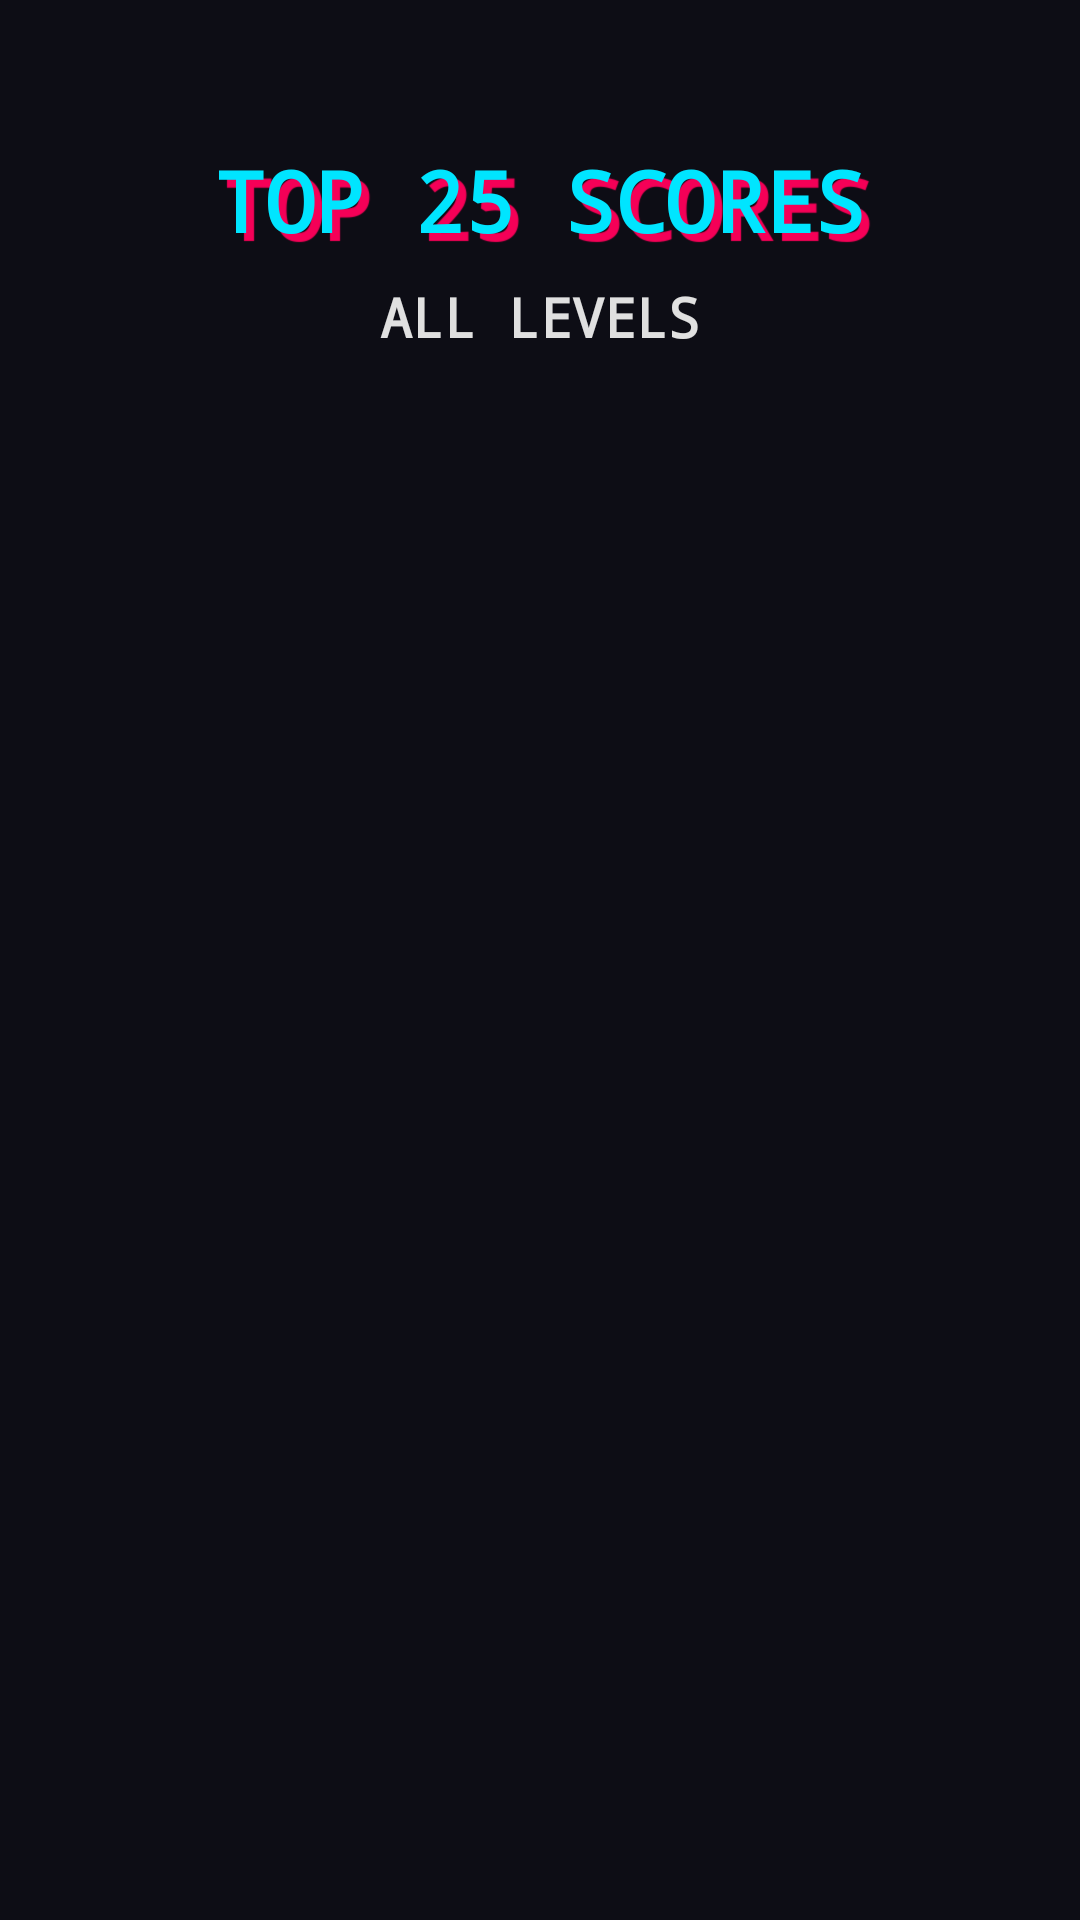

Reconstruct the res/layout file that produces this screen, plus the resources it refers to.
<!-- AndroidManifest.xml: application theme Theme.VORTEX -->
<!-- res/layout/activity_scores.xml -->
<?xml version="1.0" encoding="utf-8"?>
<LinearLayout xmlns:android="http://schemas.android.com/apk/res/android"
    android:layout_width="match_parent"
    android:layout_height="match_parent"
    android:orientation="vertical"
    android:padding="16dp"
    android:background="@color/cyber_bg">

    
    <TextView
        android:layout_width="match_parent"
        android:layout_height="wrap_content"
        android:text="TOP 25 SCORES"
        android:gravity="center"
        android:textSize="28sp"
        android:textStyle="bold"
        android:typeface="monospace"
        android:textColor="@color/cyber_cyan"
        android:layout_marginBottom="8dp"
        android:layout_marginTop="32dp"

        android:shadowColor="@color/cyber_pink"
        android:shadowDx="8"
        android:shadowDy="8"
        android:shadowRadius="0.1"/>

    
    <TextView
        android:id="@+id/tvLevelSub"
        android:layout_width="match_parent"
        android:layout_height="wrap_content"
        android:text="ALL LEVELS"
        android:gravity="center"
        android:textSize="18sp"
        android:textStyle="bold"
        android:typeface="monospace"
        android:textColor="@color/cyber_text"
        android:layout_marginBottom="24dp"/>

    
    <ListView
        android:id="@+id/listViewScores"
        android:layout_width="match_parent"
        android:layout_height="match_parent"
        android:divider="@color/cyber_cyan"
        android:dividerHeight="1dp"/>

</LinearLayout>
<!-- resources referenced by this layout -->
<resources>
  <color name="cyber_bg">#0D0D15</color>
  <color name="cyber_cyan">#00E5FF</color>
  <color name="cyber_pink">#F50057</color>
  <color name="cyber_text">#E0E0E0</color>
  <style name="Theme.VORTEX" parent="Base.Theme.VORTEX" />
  <style name="Base.Theme.VORTEX" parent="Theme.Material3.DayNight.NoActionBar">
          
          
      </style>
</resources>
